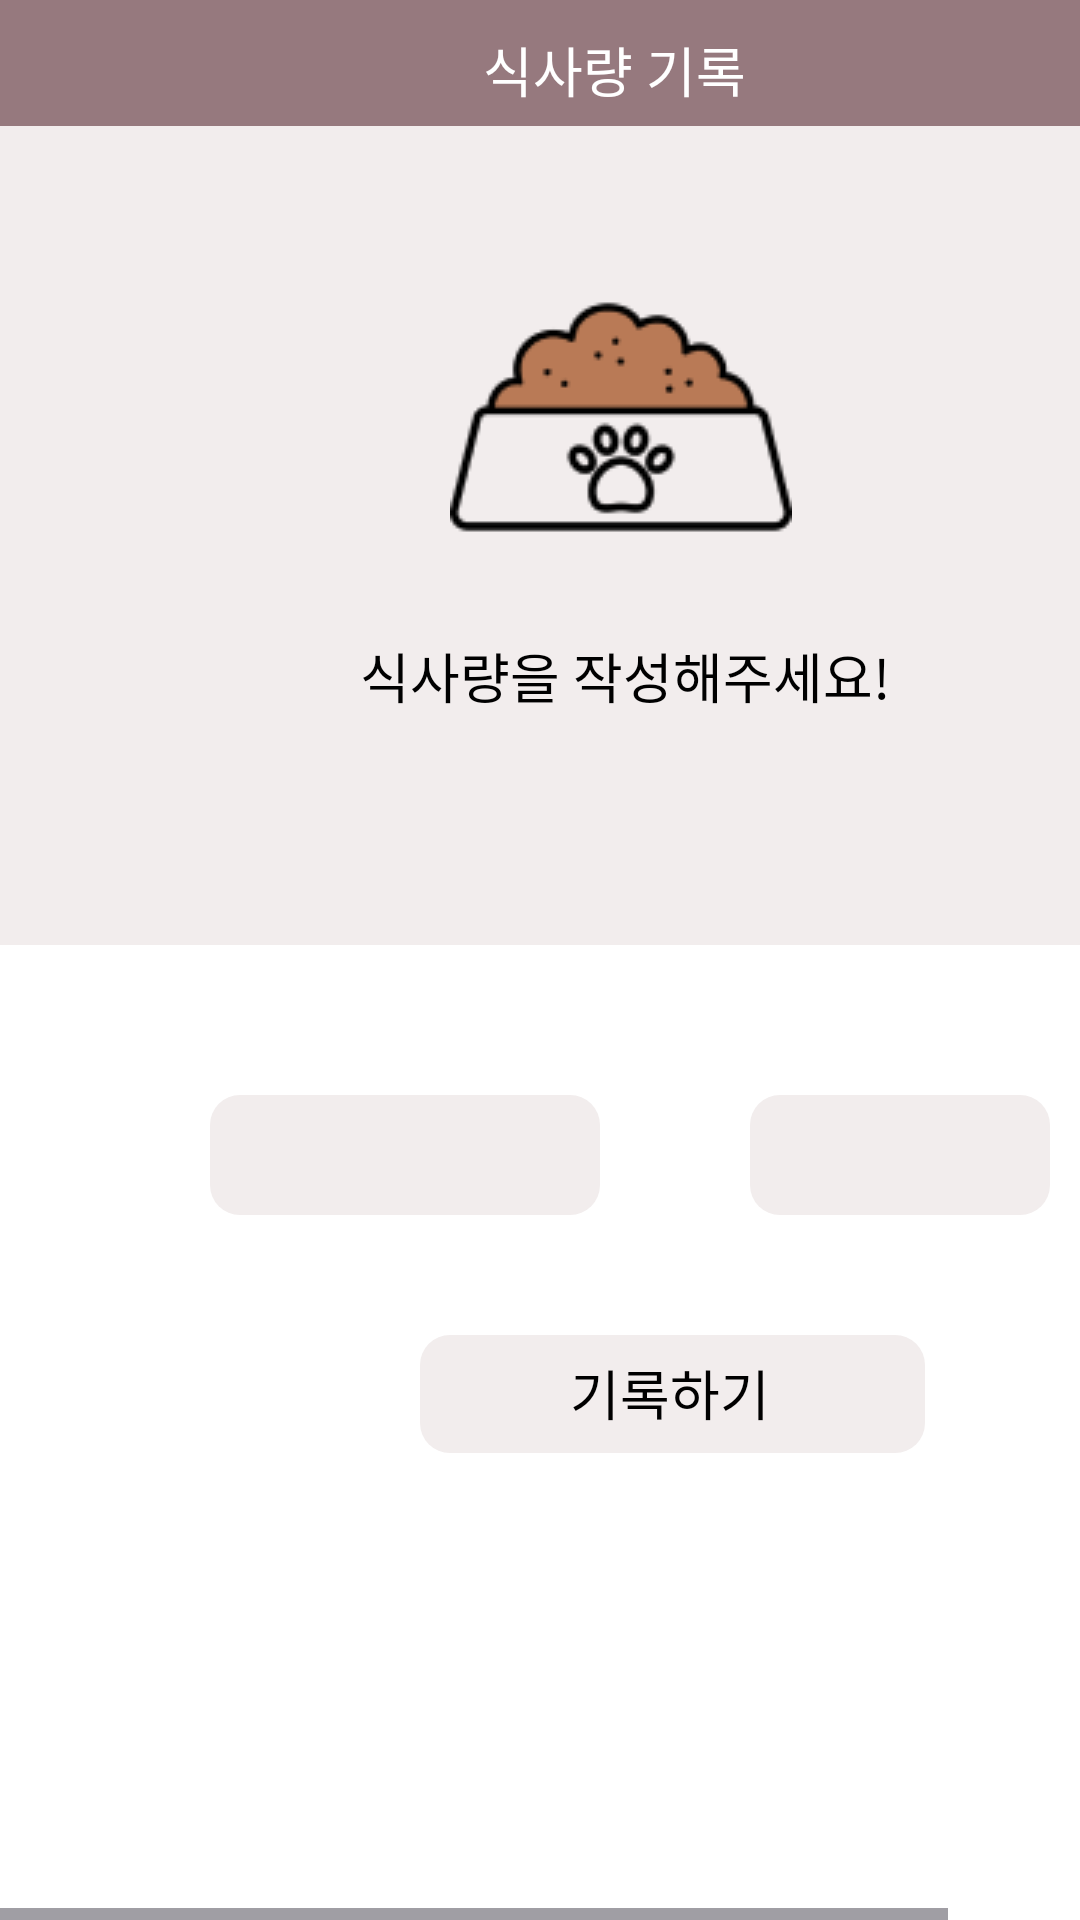

Write the Android layout XML for this screen, with the resource values it uses.
<!-- AndroidManifest.xml: application theme Theme.MungNyang -->
<!-- res/layout/activity_petbowl_check_page.xml -->
<HorizontalScrollView xmlns:android="http://schemas.android.com/apk/res/android" xmlns:tools="http://schemas.android.com/tools"
    android:layout_width="match_parent"
    android:layout_height="wrap_content" >

    <ScrollView android:id="@+id/petbowl_check_page"
        android:layout_width="wrap_content"
        android:layout_height="match_parent" >

        <RelativeLayout android:id="@+id/content_container"
            android:layout_width="wrap_content"
            android:layout_height="wrap_content" >



            <RelativeLayout android:id="@+id/page_petbowl_check_page_ek1"
                android:layout_marginTop="0dp"
                android:layout_marginStart="0dp"
                android:layout_width="wrap_content"
                android:layout_height="wrap_content"
                >


                <View
                    android:id="@+id/_bg__petbowl_check_page_ek2"
                    android:layout_width="410dp"
                    android:layout_height="730dp"
                    android:layout_marginStart="0dp"
                    android:layout_marginTop="0dp"
                    android:background="@drawable/_bg__kg_ceck_page_ek2_shape" />
                .
                <RelativeLayout android:id="@+id/petbowl_check_page_noted_frame"
                    android:layout_marginTop="365dp"
                    android:layout_marginStart="40dp"
                    android:layout_width="wrap_content"
                    android:layout_height="wrap_content"
                    >


                    <RelativeLayout android:id="@+id/petbowl_check_page_noted_group"
                        android:layout_marginTop="0dp"
                        android:layout_marginStart="0dp"
                        android:layout_width="wrap_content"
                        android:layout_height="wrap_content"
                        >


                        <RelativeLayout
                            android:id="@+id/petbowl_check_page_noted_button"
                            android:layout_width="wrap_content"
                            android:layout_height="wrap_content"
                            android:layout_marginStart="100dp"
                            android:layout_marginTop="80dp"
                            android:background="@drawable/kgpage_edittext_shape">

                            <TextView
                                android:id="@+id/petbowl_check_page_noted"
                                android:layout_width="170dp"
                                android:layout_height="40dp"
                                android:layout_alignParentStart="true"
                                android:layout_alignParentTop="true"
                                android:layout_marginStart="-2dp"
                                android:layout_marginLeft="60dp"
                                android:layout_marginTop="-1dp"
                                android:gravity="center"
                                android:fontFamily="Inter"
                                android:text="@string/check_page_noted_string"
                                android:textColor="@color/kg_ceck_page_noted_color"
                                android:textSize="18sp" />

                        </RelativeLayout>

                        <RelativeLayout
                            android:id="@+id/petbowl_check_page_frame142"
                            android:layout_width="100dp"
                            android:layout_height="40dp"
                            android:layout_marginStart="210dp"
                            >

                            <Spinner
                                android:id="@+id/petbowl_spinner"
                                android:layout_width="100dp"
                                android:layout_height="40dp"
                                android:background="@drawable/kgpage_edittext_shape"
                                android:gravity="center"/>


                        </RelativeLayout>


                        <RelativeLayout android:id="@+id/petbowl_check_page_noted_edittext"
                            android:layout_marginTop="0dp"
                            android:layout_marginStart="30dp"
                            android:layout_width="wrap_content"
                            android:layout_height="wrap_content"
                            >

                            <EditText
                                android:id="@+id/petbowl_edittext"
                                android:background="@drawable/kgpage_edittext_shape"
                                android:layout_marginStart="0dp"
                                android:layout_marginTop="0dp"
                                android:layout_width="130dp"
                                android:layout_height="40dp"
                                android:gravity="center"
                                android:inputType="number"/>

                        </RelativeLayout>

                    </RelativeLayout>

                </RelativeLayout>


                <RelativeLayout android:id="@+id/petbowl_check_page_expaln_frame"
                    android:layout_marginTop="42dp"
                    android:layout_marginStart="0dp"
                    android:layout_width="wrap_content"
                    android:layout_height="wrap_content"
                    >

                    <View   android:id="@+id/petbowl_check_page_rectangle20"
                        android:background="@drawable/kg_ceck_page_rectangle20_shape"
                        android:layout_marginStart="0dp"
                        android:layout_marginTop="0dp"
                        android:layout_width="410dp"
                        android:layout_height="273dp" />


                    <RelativeLayout android:id="@+id/petbowl_check_page_explan_group"
                        android:layout_marginTop="40dp"
                        android:layout_marginStart="110dp"
                        android:layout_width="wrap_content"
                        android:layout_height="wrap_content"
                        >

                        <TextView android:id="@+id/petbowl_check_page_daytextview"
                            android:fontFamily="Inter"
                            android:textSize="18sp"
                            android:textColor="@color/kg_ceck_page_noted_color"
                            android:layout_marginLeft="55dp"
                            android:layout_marginTop="166dp"
                            android:layout_width="114dp"
                            android:layout_height="35dp"
                            android:text=""
                            />

                        <TextView android:id="@+id/petbowl_check_page_titletextview"
                            android:fontFamily="Inter"
                            android:textSize="18sp"
                            android:textColor="@color/kg_ceck_page_noted_color"
                            android:layout_marginLeft="10dp"
                            android:layout_marginTop="130dp"
                            android:layout_width="204dp"
                            android:layout_height="35dp"
                            android:text="@string/petbowl_check_page_titletextview_string"
                            />

                        <ImageView android:id="@+id/petBowl_image"
                            android:src="@drawable/petbowl_image"
                            android:contentDescription="temp_ceck_page_scale_image"
                            android:layout_marginStart="40dp"
                            android:layout_marginTop="0dp"
                            android:layout_width="114dp"
                            android:layout_height="114dp" />

                    </RelativeLayout>

                </RelativeLayout>


                <RelativeLayout android:id="@+id/petbowl_check_pagetitle"
                    android:layout_marginTop="0dp"
                    android:layout_marginStart="0dp"
                    android:layout_width="wrap_content"
                    android:layout_height="wrap_content"
                    >

                    <View   android:id="@+id/petbowl_check_page_rectangle"
                        android:background="@drawable/kg_ceck_page_rectangle_shape"
                        android:layout_marginStart="0dp"
                        android:layout_marginTop="0dp"
                        android:layout_width="410dp"
                        android:layout_height="42dp" />


                    <RelativeLayout android:id="@+id/petbowl_check_page_menu"
                        android:layout_marginTop="7dp"
                        android:layout_marginStart="367dp"
                        android:layout_width="wrap_content"
                        android:layout_height="wrap_content"
                        >

                        <ImageView android:id="@+id/petbowl_check_page_menubtn"
                            android:src="@drawable/kg_ceck_page_menubtn"
                            android:contentDescription="petbowl_ceck_page_menubtn"
                            android:layout_marginStart="0dp"
                            android:layout_marginTop="0dp"
                            android:layout_width="28dp"
                            android:layout_height="28dp" />

                    </RelativeLayout>


                    <RelativeLayout android:id="@+id/petbowl_check_page_pagetitletext"
                        android:layout_marginTop="10dp"
                        android:layout_marginStart="153dp"
                        android:layout_width="wrap_content"
                        android:layout_height="wrap_content"
                        >

                        <TextView
                            android:id="@+id/petbowl_check_page_kg_tilte"
                            android:layout_width="111dp"
                            android:layout_height="35dp"
                            android:layout_marginLeft="8dp"
                            android:fontFamily="Inter"
                            android:text="@string/petbowl_check_page_kg_tilte_string"
                            android:textColor="@color/_bg__kg_ceck_page_ek2_color"
                            android:textSize="18sp" />

                    </RelativeLayout>


                    <RelativeLayout android:id="@+id/petbowl_check_page_frame"
                        android:layout_marginTop="4dp"
                        android:layout_marginStart="5dp"
                        android:layout_width="wrap_content"
                        android:layout_height="wrap_content"
                        >

                        <ImageView android:id="@+id/petbowl_check_page_back_imagebutton_ek1"
                            android:src="@drawable/kg_ceck_page_back_imagebutton_ek1"
                            android:contentDescription="petbowl_check_page_back_imagebutton_ek1"
                            android:layout_marginStart="0dp"
                            android:layout_marginTop="0dp"
                            android:layout_width="33dp"
                            android:layout_height="34dp" />

                    </RelativeLayout>

                </RelativeLayout>

            </RelativeLayout>
        </RelativeLayout>

    </ScrollView>
</HorizontalScrollView>
<!-- resources referenced by this layout -->
<resources>
  <color name="_bg__kg_ceck_page_ek2_color">#FFFFFF</color>
  <color name="kg_ceck_page_noted_color">#000000</color>
  <!-- drawable _bg__kg_ceck_page_ek2_shape (drawable-nodpi) -->
  <?xml version="1.0" encoding="utf-8"?>
  <shape xmlns:android="http://schemas.android.com/apk/res/android"
  	android:shape="rectangle" >
  	<solid android:color="@color/_bg__kg_ceck_page_ek2_color" />
  </shape>
  <!-- drawable kg_ceck_page_rectangle20_shape (drawable-nodpi) -->
  <?xml version="1.0" encoding="utf-8"?>
  <shape xmlns:android="http://schemas.android.com/apk/res/android"
  	android:shape="rectangle" >
  	<solid android:color="@color/kg_ceck_page_rectangle20_color" />
  </shape>
  <!-- drawable kg_ceck_page_rectangle_shape (drawable-nodpi) -->
  <?xml version="1.0" encoding="utf-8"?>
  <shape xmlns:android="http://schemas.android.com/apk/res/android"
  	android:shape="rectangle" >
  	<solid android:color="@color/kg_ceck_page_rectangle_color" />
  </shape>
  <!-- drawable kgpage_edittext_shape (drawable) -->
  <?xml version="1.0" encoding="utf-8"?>
  <shape xmlns:android="http://schemas.android.com/apk/res/android"
  	android:shape="rectangle" >
  	<corners android:radius="10dp" />
  	<solid android:color="@color/kg_editText_color" />
  </shape>
  <!-- drawable petbowl_image: png bitmap (drawable, 3696 bytes) -->
  <string name="check_page_noted_string">기록하기</string>
  <string name="petbowl_check_page_kg_tilte_string">식사량 기록</string>
  <string name="petbowl_check_page_titletextview_string">식사량을 작성해주세요!</string>
  <style name="Theme.MungNyang" parent="Base.Theme.MungNyang" />
  <color name="kg_ceck_page_rectangle20_color">#F2EDED</color>
  <color name="kg_ceck_page_rectangle_color">#96797E</color>
  <color name="kg_editText_color">#F2EDED</color>
  <style name="Base.Theme.MungNyang" parent="Theme.Material3.DayNight.NoActionBar">
          
          
      </style>
</resources>
